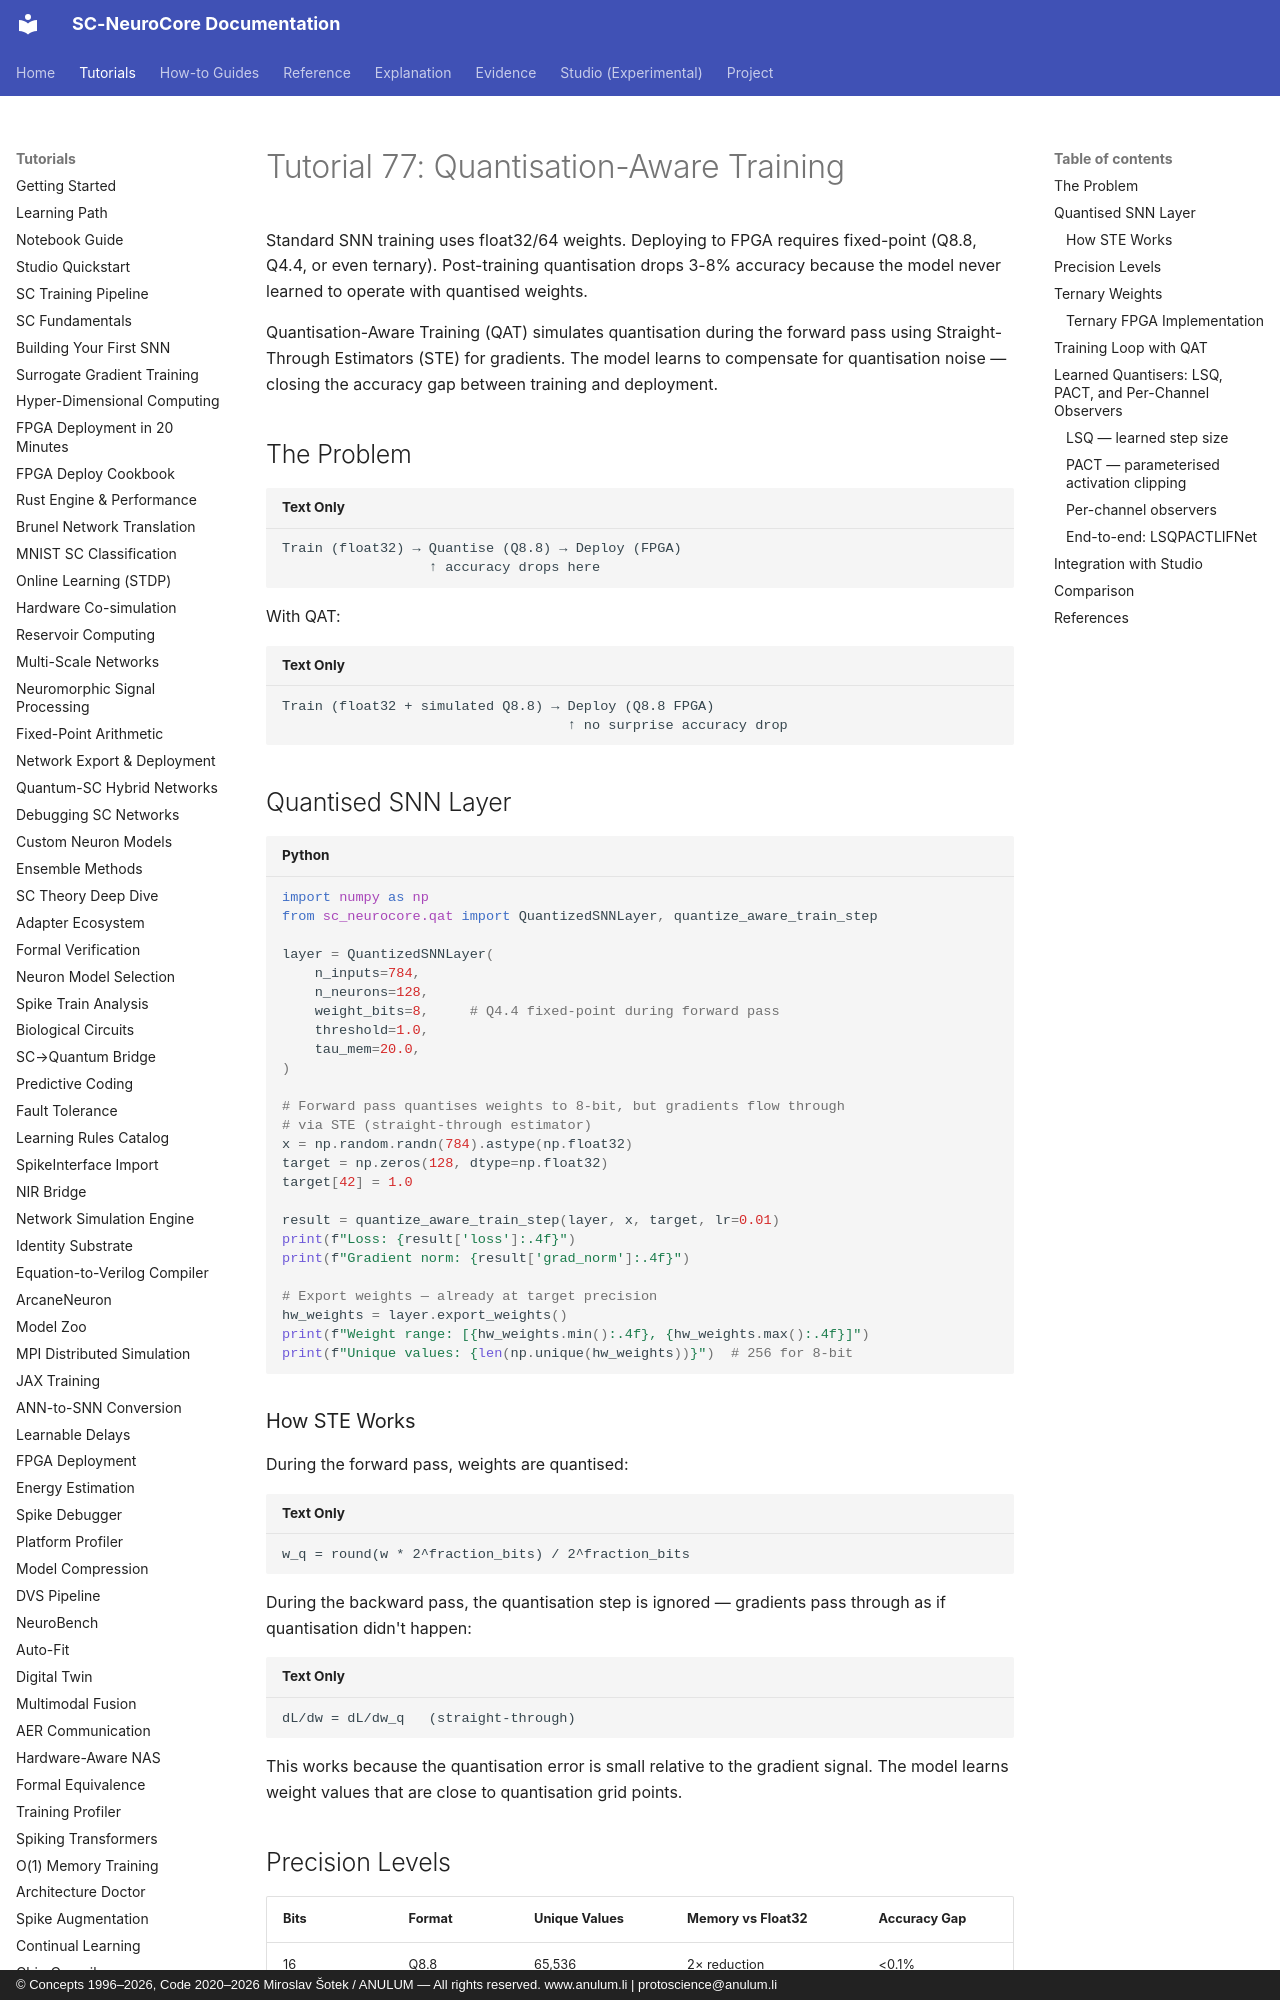

repository: anulum/sc-neurocore · page: tutorials/77_qat/index.html · generator: mkdocs · copyright: © Concepts 1996–2026, Code 2020–2026 Miroslav Šotek / ANULUM — All rights reserved. www.anulum.li | protoscience@anulum.li

# Tutorial 77: Quantisation-Aware Training

Standard SNN training uses float32/64 weights. Deploying to FPGA
requires fixed-point (Q8.8, Q4.4, or even ternary). Post-training
quantisation drops 3-8% accuracy because the model never learned to
operate with quantised weights.

Quantisation-Aware Training (QAT) simulates quantisation during the
forward pass using Straight-Through Estimators (STE) for gradients.
The model learns to compensate for quantisation noise — closing the
accuracy gap between training and deployment.

## The Problem

```
Train (float32) → Quantise (Q8.8) → Deploy (FPGA)
                  ↑ accuracy drops here
```

With QAT:
```
Train (float32 + simulated Q8.8) → Deploy (Q8.8 FPGA)
                                   ↑ no surprise accuracy drop
```

## Quantised SNN Layer

```python
import numpy as np
from sc_neurocore.qat import QuantizedSNNLayer, quantize_aware_train_step

layer = QuantizedSNNLayer(
    n_inputs=784,
    n_neurons=128,
    weight_bits=8,     # Q4.4 fixed-point during forward pass
    threshold=1.0,
    tau_mem=20.0,
)

# Forward pass quantises weights to 8-bit, but gradients flow through
# via STE (straight-through estimator)
x = np.random.randn(784).astype(np.float32)
target = np.zeros(128, dtype=np.float32)
target[42] = 1.0

result = quantize_aware_train_step(layer, x, target, lr=0.01)
print(f"Loss: {result['loss']:.4f}")
print(f"Gradient norm: {result['grad_norm']:.4f}")

# Export weights — already at target precision
hw_weights = layer.export_weights()
print(f"Weight range: [{hw_weights.min():.4f}, {hw_weights.max():.4f}]")
print(f"Unique values: {len(np.unique(hw_weights))}")  # 256 for 8-bit
```

### How STE Works

During the forward pass, weights are quantised:
```
w_q = round(w * 2^fraction_bits) / 2^fraction_bits
```

During the backward pass, the quantisation step is ignored — gradients
pass through as if quantisation didn't happen:
```
dL/dw = dL/dw_q   (straight-through)
```

This works because the quantisation error is small relative to the
gradient signal. The model learns weight values that are close to
quantisation grid points.
